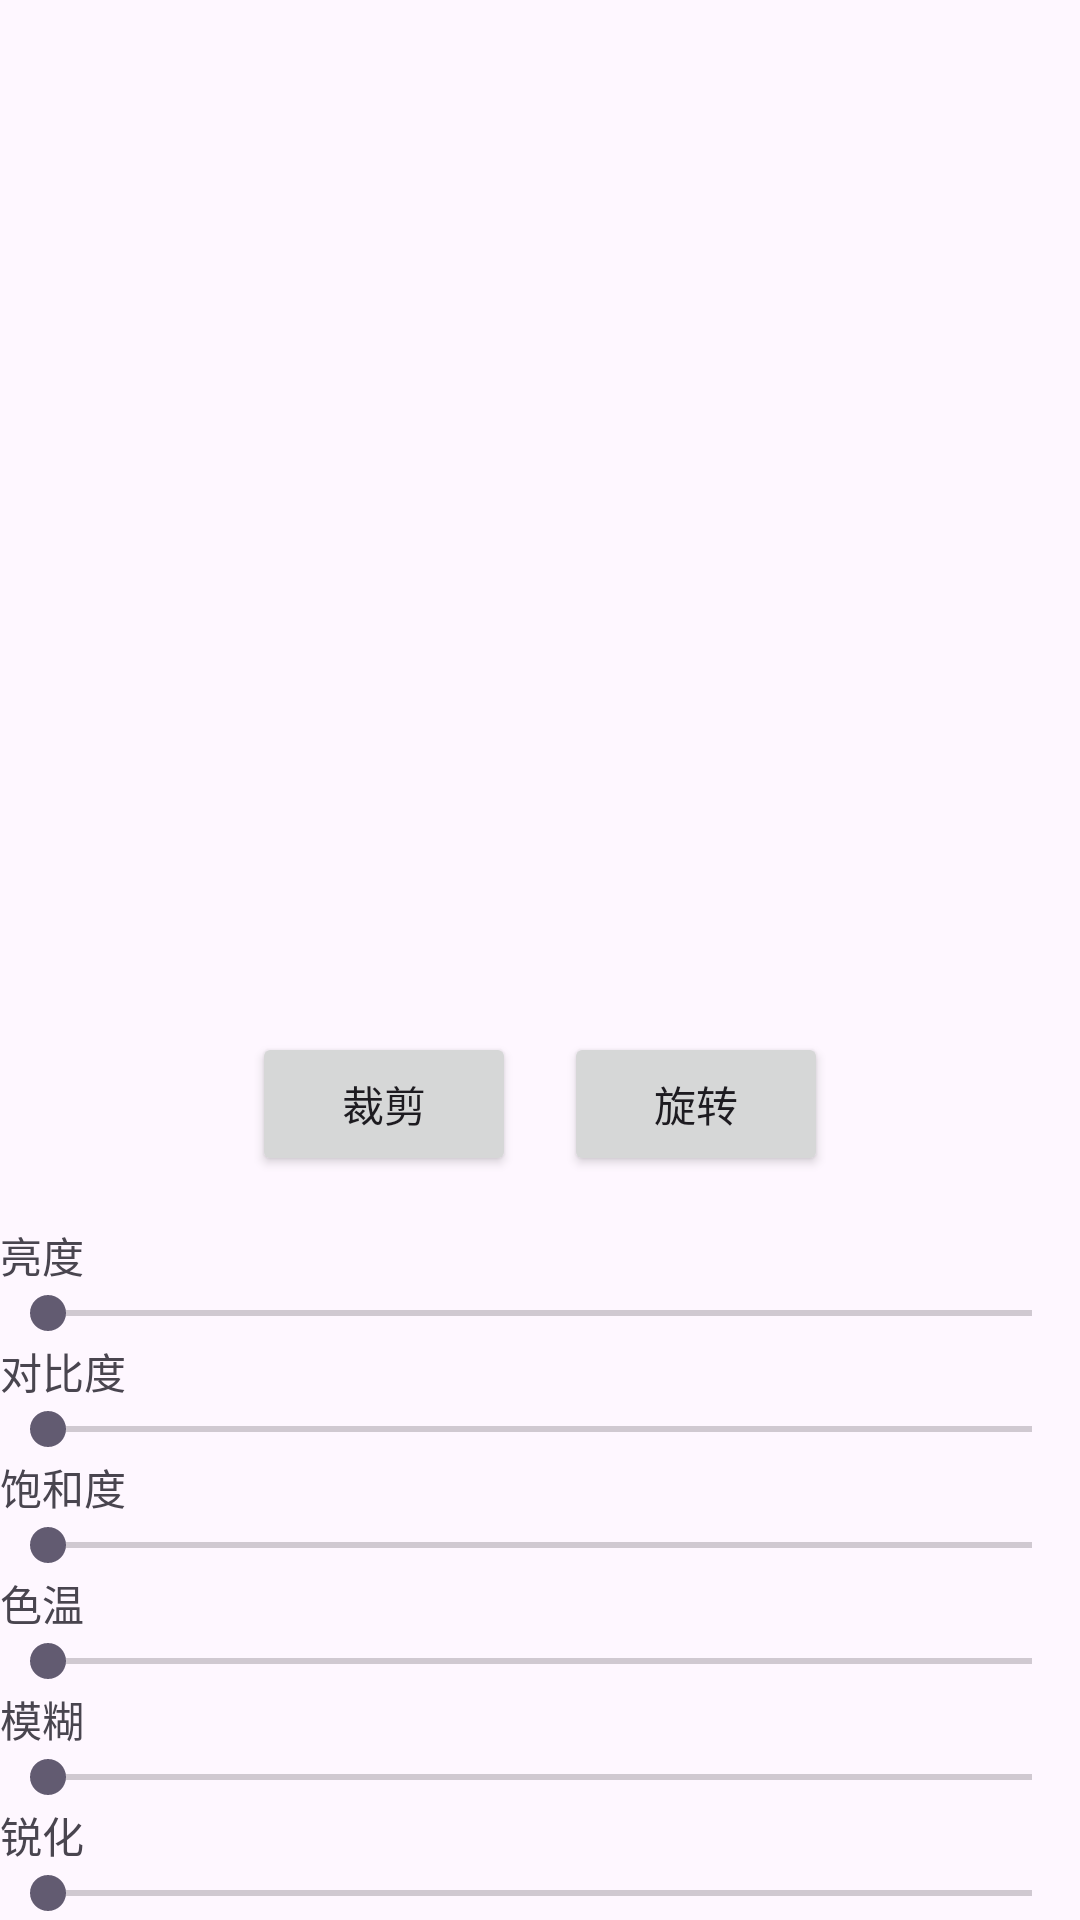

Android layout source for this screen:
<!-- AndroidManifest.xml: application theme Theme.ImageEditing -->
<!-- res/layout/activity_edit.xml -->
<LinearLayout
    android:layout_width="match_parent"
    android:layout_height="match_parent"
    android:orientation="vertical"
    xmlns:android="http://schemas.android.com/apk/res/android">

    <ImageView
        android:id="@+id/imageView"
        android:layout_width="match_parent"
        android:layout_height="0dp"
        android:layout_weight="1"
        android:scaleType="fitCenter"/>

    <LinearLayout
        android:layout_width="match_parent"
        android:layout_height="wrap_content"
        android:orientation="horizontal"
        android:gravity="center"
        android:layout_marginBottom="16dp">

        <Button
            android:id="@+id/cropButton"
            android:layout_width="wrap_content"
            android:layout_height="wrap_content"
            android:text="裁剪"/>

        <Button
            android:id="@+id/rotateButton"
            android:layout_width="wrap_content"
            android:layout_height="wrap_content"
            android:text="旋转"
            android:layout_marginLeft="16dp"/>
    </LinearLayout>

    
    <TextView
        android:layout_width="wrap_content"
        android:layout_height="wrap_content"
        android:text="亮度"/>

    <SeekBar
        android:id="@+id/brightnessSeekBar"
        android:layout_width="match_parent"
        android:layout_height="wrap_content"
        android:max="200"/>

    
    <TextView
        android:layout_width="wrap_content"
        android:layout_height="wrap_content"
        android:text="对比度"/>

    <SeekBar
        android:id="@+id/contrastSeekBar"
        android:layout_width="match_parent"
        android:layout_height="wrap_content"
        android:max="200"/>

    
    <TextView
        android:layout_width="wrap_content"
        android:layout_height="wrap_content"
        android:text="饱和度"/>

    <SeekBar
        android:id="@+id/saturationSeekBar"
        android:layout_width="match_parent"
        android:layout_height="wrap_content"
        android:max="200"/>

    
    <TextView
        android:layout_width="wrap_content"
        android:layout_height="wrap_content"
        android:text="色温"/>

    <SeekBar
        android:id="@+id/temperatureSeekBar"
        android:layout_width="match_parent"
        android:layout_height="wrap_content"
        android:max="200"/>

    
    <TextView
        android:layout_width="wrap_content"
        android:layout_height="wrap_content"
        android:text="模糊"/>

    <SeekBar
        android:id="@+id/blurSeekBar"
        android:layout_width="match_parent"
        android:layout_height="wrap_content"
        android:max="100"/>

    
    <TextView
        android:layout_width="wrap_content"
        android:layout_height="wrap_content"
        android:text="锐化"/>

    <SeekBar
        android:id="@+id/sharpnessSeekBar"
        android:layout_width="match_parent"
        android:layout_height="wrap_content"
        android:max="200"/>
</LinearLayout>
<!-- resources referenced by this layout -->
<resources>
  <style name="Theme.ImageEditing" parent="Base.Theme.ImageEditing" />
  <style name="Base.Theme.ImageEditing" parent="Theme.Material3.DayNight.NoActionBar">
          
          
      </style>
</resources>
